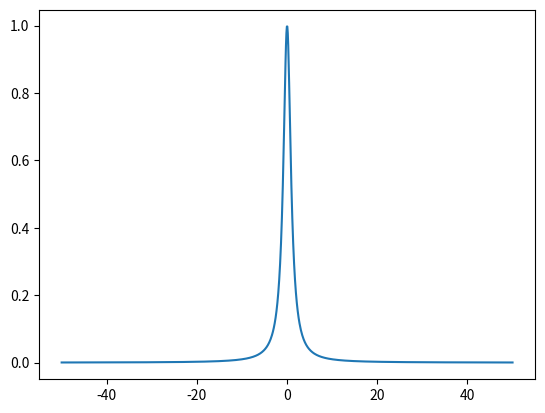
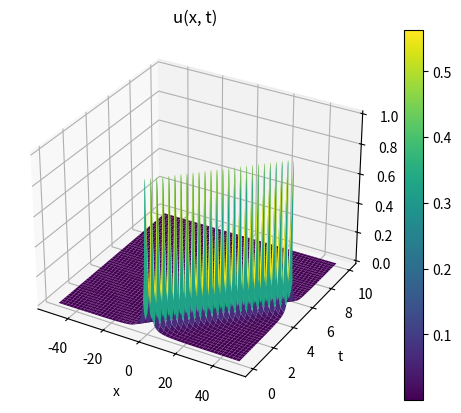

These figures' Python source, in order:
import matplotlib.pyplot as plt
from matplotlib.animation import FuncAnimation
import numpy as np


def initial_condition(x: float) -> float:
    """Initial condition for the PDE."""
    return 1 / (1 + x**2)


def u(x: float, t: float) -> float:
    """Solution to the PDE at position x and time t."""
    # characteristic line: x - a * t = x_0
    a = 10
    return initial_condition(x - a * t)


def animate_u_time(u: callable, x: np.ndarray, t: np.ndarray) -> None:
    """Animate the solution u(x, t) over time."""
    fig, ax = plt.subplots()
    (line,) = ax.plot(x, u(x, 0))

    def update(frame):
        line.set_ydata(u(x, frame))
        return (line,)

    ani = FuncAnimation(fig, update, frames=t, blit=True)
    plt.show()


def plot_3d(u: callable, x: np.ndarray, t: np.ndarray) -> None:
    """Plot the solution u(x, t) in 3D."""
    # TODO add characteristic lines to the plot
    fig = plt.figure()
    ax = fig.add_subplot(111, projection="3d")
    X, T = np.meshgrid(x, t)
    Z = u(X, T)
    surf = ax.plot_surface(X, T, Z, cmap="viridis")
    plt.colorbar(surf)

    plt.xlabel("x")
    plt.ylabel("t")
    plt.title("u(x, t)")

    plt.show()


if __name__ == "__main__":
    x = np.linspace(-50, 50, 1000)
    t = np.linspace(0, 10, 1000)

    animate_u_time(u, x, t)
    plot_3d(u, x, t)
